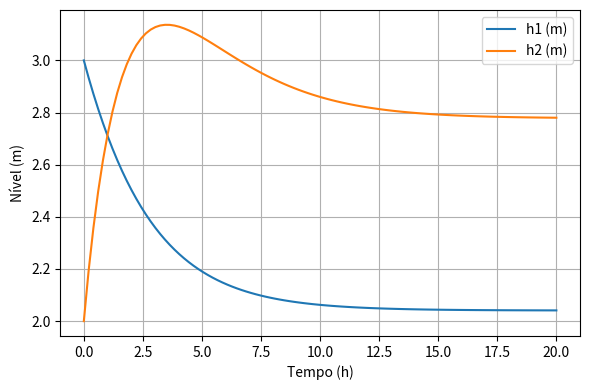

Source code (Python): (Note: this script raises an exception after producing the figure.)
import numpy as np
from math import pi
from scipy.integrate import solve_ivp
import matplotlib.pyplot as plt

Q0 = 20.0  # m^3/h
D1 = 4.0   # m
D2 = 3.0   # m
k1 = 14.0  # m^{2.5}/h
k2 = 12.0  # m^{2.5}/h
h1_0 = 3.0  # m
h2_0 = 2.0  # m

A1 = pi * (D1 ** 2) / 4.0
A2 = pi * (D2 ** 2) / 4.0

T_sim = 20.0

def model(t, y):
    h1, h2 = y
    q1 = k1 * np.sqrt(max(h1, 0.0))
    q2 = k2 * np.sqrt(max(h2, 0.0))
    dh1dt = (Q0 - q1) / A1
    dh2dt = (q1 - q2) / A2
    return [dh1dt, dh2dt]

sol = solve_ivp(
    fun=model,
    t_span=(0.0, T_sim),
    y0=[h1_0, h2_0],
    max_step=0.01,
    dense_output=True
    )

t_hours = np.linspace(0.0, T_sim, 100)
h1 = sol.sol(t_hours)[0]
h2 = sol.sol(t_hours)[1]

plt.figure(figsize=(6, 4))
plt.plot(t_hours, h1, label="h1 (m)")
plt.plot(t_hours, h2, label="h2 (m)")
plt.xlabel("Tempo (h)")
plt.ylabel("Nível (m)")
plt.legend()
plt.grid(True)
plt.tight_layout()
plt.savefig("lista de exercicios/figuras/questao1_niveis.png", dpi=300)

with open("lista de exercicios/figuras/questao1_niveis.dat", "w", encoding="utf-8") as f:
    f.write("tempo_h h1_m h2_m\n")
    for t, hv1, hv2 in zip(t_hours, h1, h2):
        f.write(f"{t:.6f} {hv1:.6f} {hv2:.6f}\n")

print("h1 final:", h1[-1])
print("h2 final:", h2[-1])
